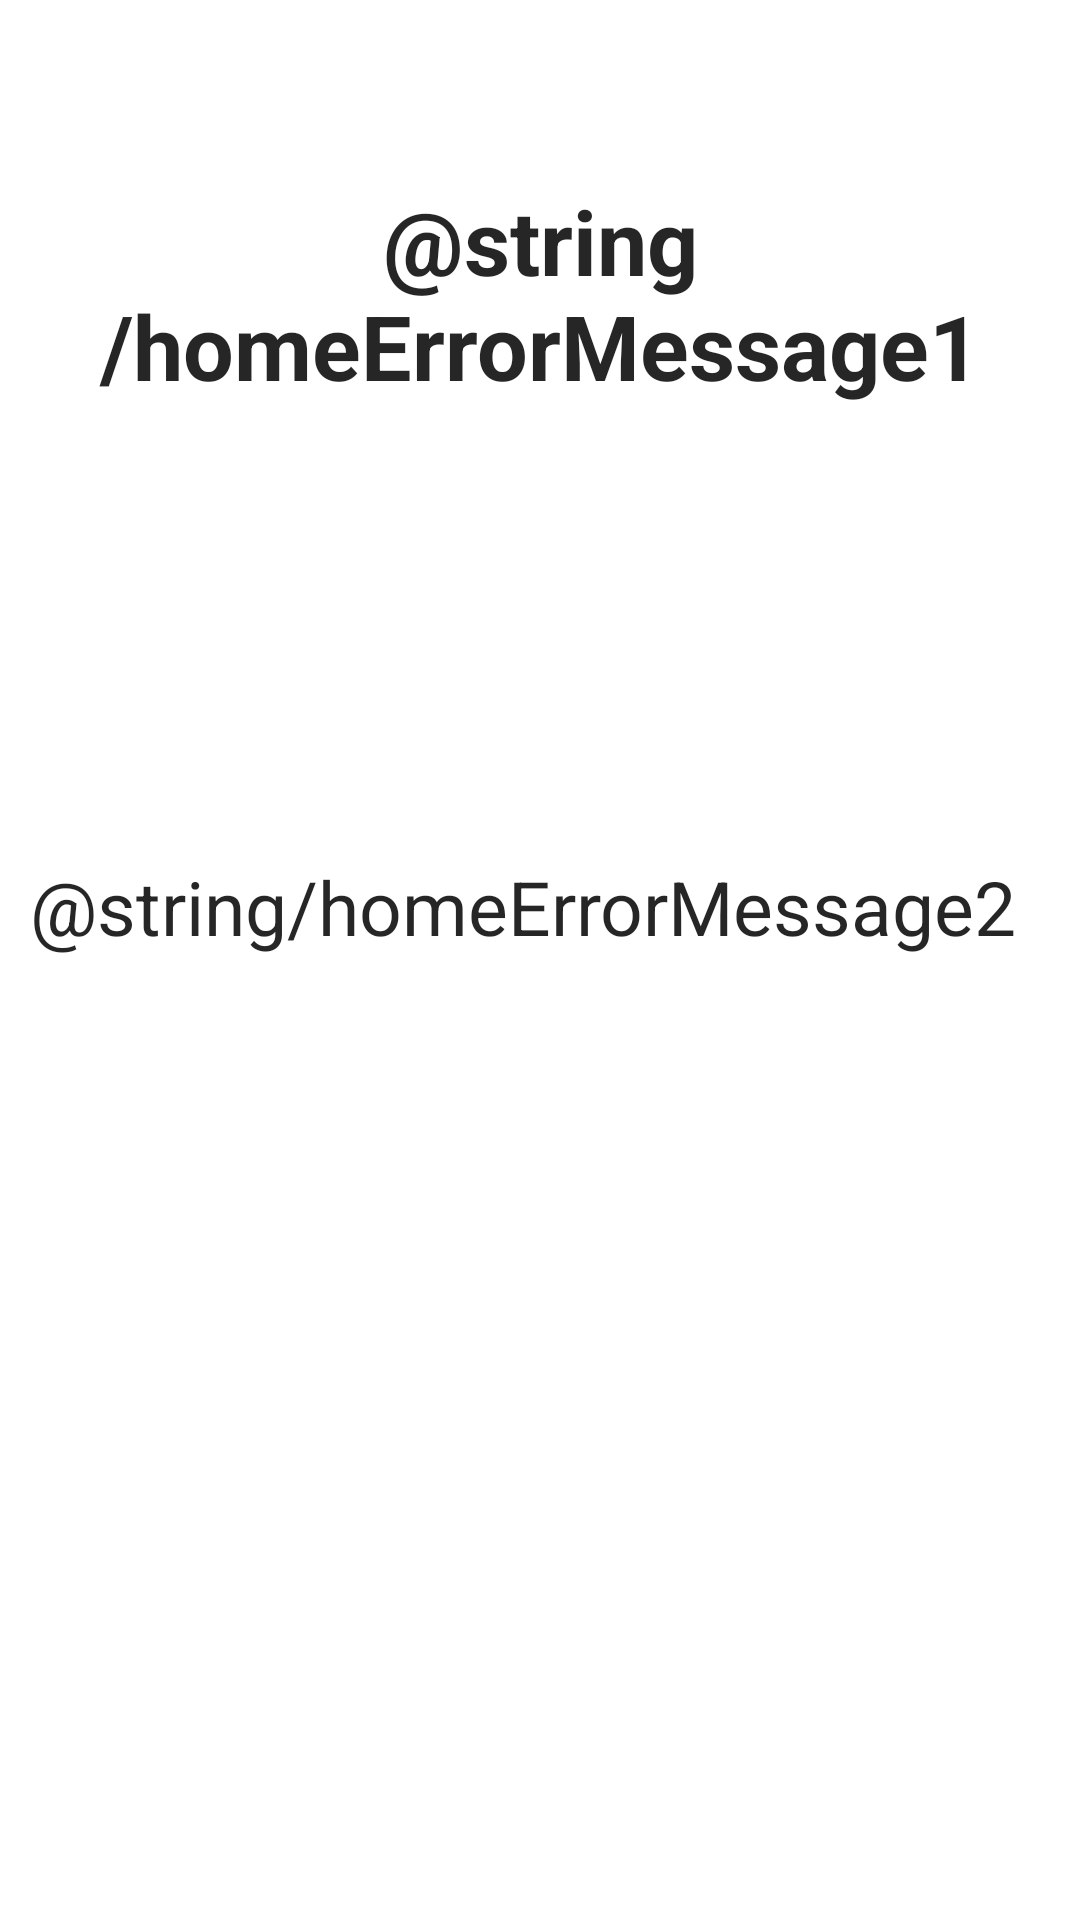

Produce the Android XML layout that renders to this screen, including the resource entries it uses.
<!-- AndroidManifest.xml: application theme AppTheme -->
<!-- res/layout/activity_home_error.xml -->
<?xml version="1.0" encoding="utf-8"?>
<LinearLayout xmlns:android="http://schemas.android.com/apk/res/android"
    android:layout_width="fill_parent"
    android:layout_height="wrap_content"
    android:orientation="vertical"
    android:padding="10dip">

    <TextView
        android:id="@+id/homeErrorTextView1"
        android:text="@string/homeErrorMessage1"
        android:layout_width="wrap_content"
        android:layout_height="wrap_content"
        android:layout_centerHorizontal="true"
        android:layout_marginTop="50dp"
        android:textAlignment="center"
        android:textStyle="bold"
        android:textSize="30dp"
        />

    <TextView
        android:id="@+id/homeErrorTextView2"
        android:text="@string/homeErrorMessage2"
        android:layout_width="wrap_content"
        android:layout_height="wrap_content"
        android:layout_centerHorizontal="true"
        android:layout_marginTop="150dp"
        android:textSize="25dp"
        />

</LinearLayout>
<!-- resources referenced by this layout -->
<resources>
  <style name="AppTheme" parent="android:Theme.Material">
          <item name="android:colorPrimary">@color/primary</item>
          <item name="android:colorPrimaryDark">@color/primary_dark</item>
          <item name="android:textColorPrimary">@color/text_primary</item>
          <item name="android:textColor">@color/text_secondary</item>
          <item name="android:navigationBarColor">@color/primary_dark</item>
  
          <item name="android:windowBackground">@color/white</item>
      </style>
  <color name="primary">#ff5f9ea0</color>
  <color name="primary_dark">#ff528d8f</color>
  <color name="text_primary">#D9FFFFFF</color>
  <color name="text_secondary">#D9000000</color>
  <color name="white">#D9FFFFFF</color>
</resources>
